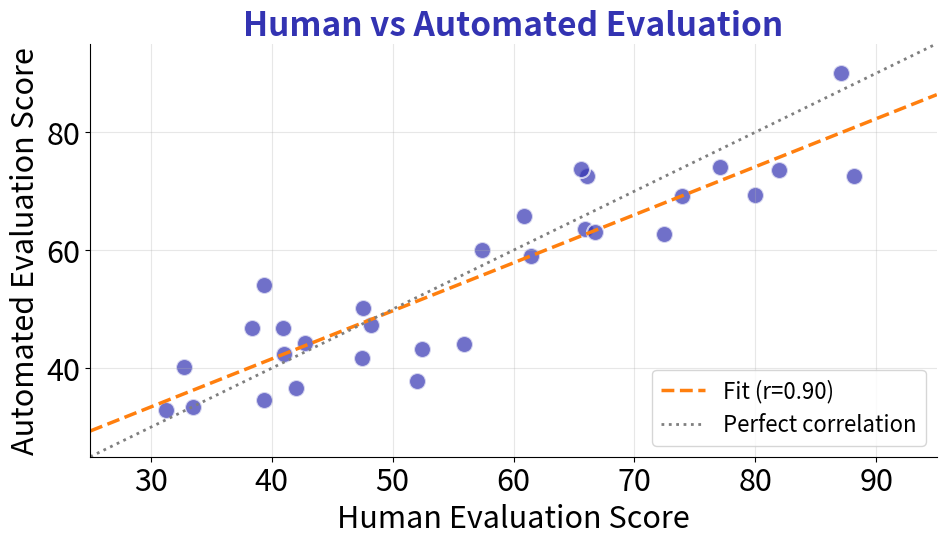

Here is the Python script that generated this plot: (Note: this script raises an exception after producing the figure.)
"""
Human vs Automated Evaluation Correlation
Week 10 - Agent Evaluation
"""

from pathlib import Path

import matplotlib.pyplot as plt
import numpy as np

plt.rcParams.update(
    {
        "font.size": 24,
        "axes.labelsize": 24,
        "axes.titlesize": 26,
        "xtick.labelsize": 22,
        "ytick.labelsize": 22,
        "legend.fontsize": 18,
        "figure.figsize": (10, 6),
        "figure.dpi": 150,
        "font.family": "sans-serif",
    }
)

MLPURPLE = "#3333B2"
MLBLUE = "#0066CC"
MLORANGE = "#FF7F0E"
MLGREEN = "#2CA02C"
MLGRAY = "#7F7F7F"

np.random.seed(42)

# Simulated human vs automated evaluation scores
n_samples = 30
human_scores = np.random.uniform(30, 90, n_samples)
auto_scores = human_scores + np.random.normal(0, 8, n_samples)
auto_scores = np.clip(auto_scores, 0, 100)

fig, ax = plt.subplots(figsize=(10, 6))

# Scatter plot
ax.scatter(
    human_scores, auto_scores, s=150, c=MLPURPLE, alpha=0.7, edgecolors="white", linewidth=1.5
)

# Add correlation line
z = np.polyfit(human_scores, auto_scores, 1)
p = np.poly1d(z)
x_line = np.linspace(25, 95, 100)
ax.plot(
    x_line,
    p(x_line),
    "--",
    color=MLORANGE,
    linewidth=2.5,
    label=f"Fit (r={np.corrcoef(human_scores, auto_scores)[0,1]:.2f})",
)

# Perfect correlation line
ax.plot([25, 95], [25, 95], ":", color=MLGRAY, linewidth=2, label="Perfect correlation")

ax.set_xlabel("Human Evaluation Score", fontsize=22)
ax.set_ylabel("Automated Evaluation Score", fontsize=22)
ax.set_title("Human vs Automated Evaluation", fontsize=24, fontweight="bold", color=MLPURPLE)
ax.set_xlim(25, 95)
ax.set_ylim(25, 95)
ax.legend(loc="lower right", fontsize=16)
ax.spines["top"].set_visible(False)
ax.spines["right"].set_visible(False)
ax.grid(True, alpha=0.3)

plt.tight_layout()
plt.savefig(Path(__file__).parent / "chart.pdf", dpi=300, bbox_inches="tight", facecolor="white")
plt.close()
print(f"Chart saved to {Path(__file__).parent / 'chart.pdf'}")
